The GitHub repository tmai110605/DurianLeafDisease contains a labelled image folder "Durian_Leaf_Diseases" with 5 categories: algal, allocaridara attack, blight, healthy, phomopsis. Examples follow, each with its label.

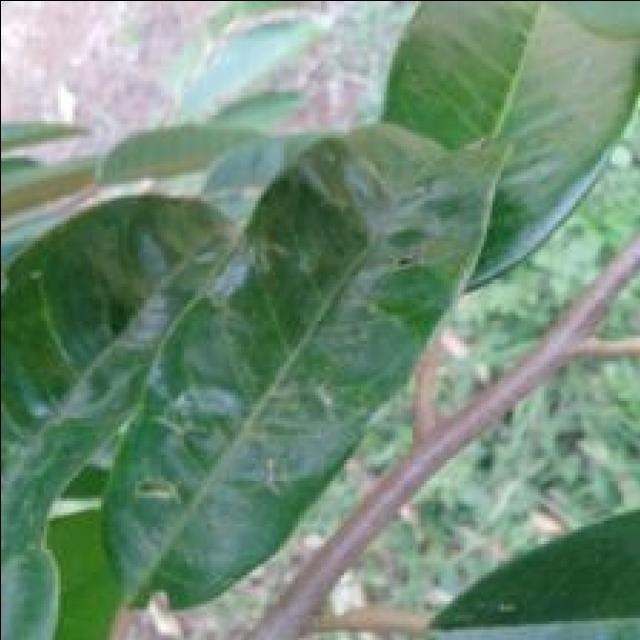
Label: allocaridara attack

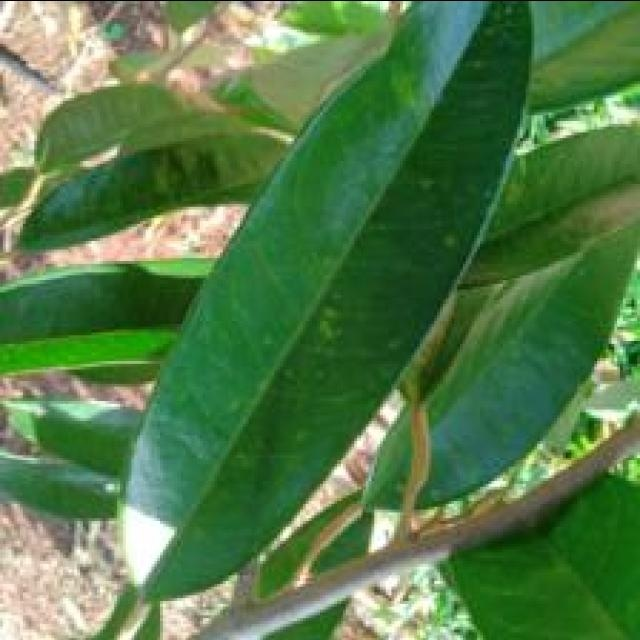
Label: phomopsis

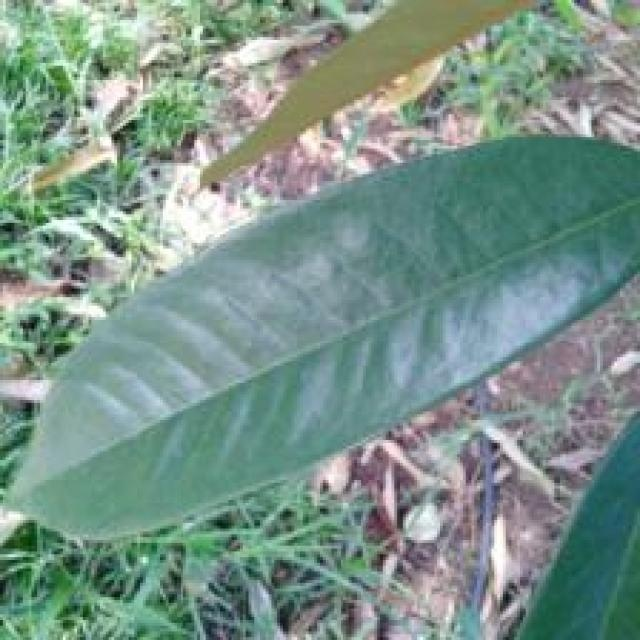
Label: healthy

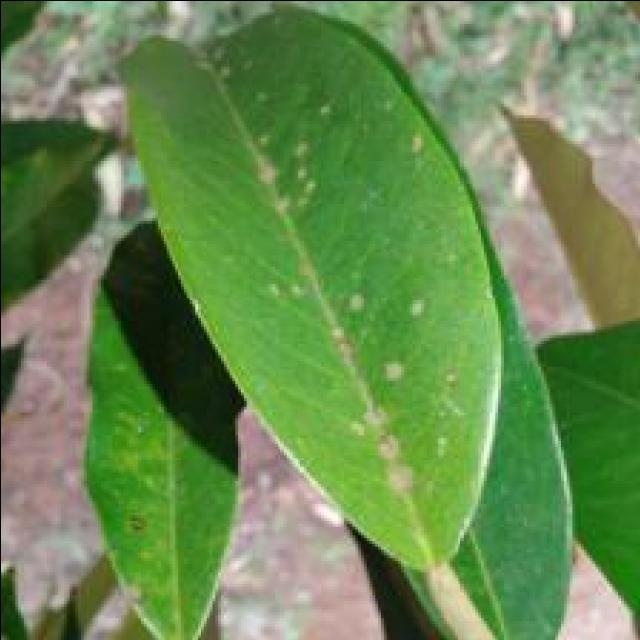
Label: algal

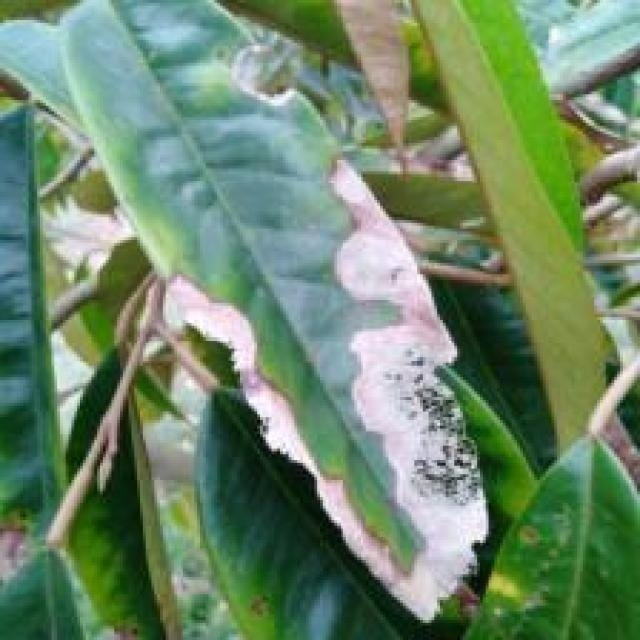
Label: blight

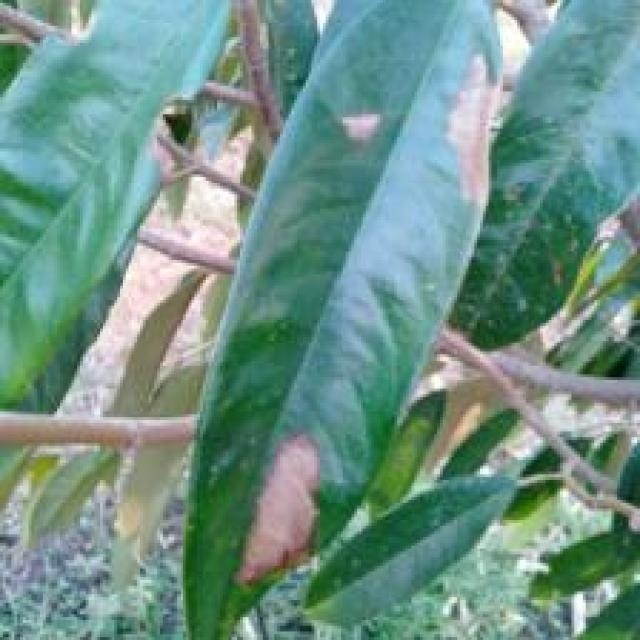
Label: blight
